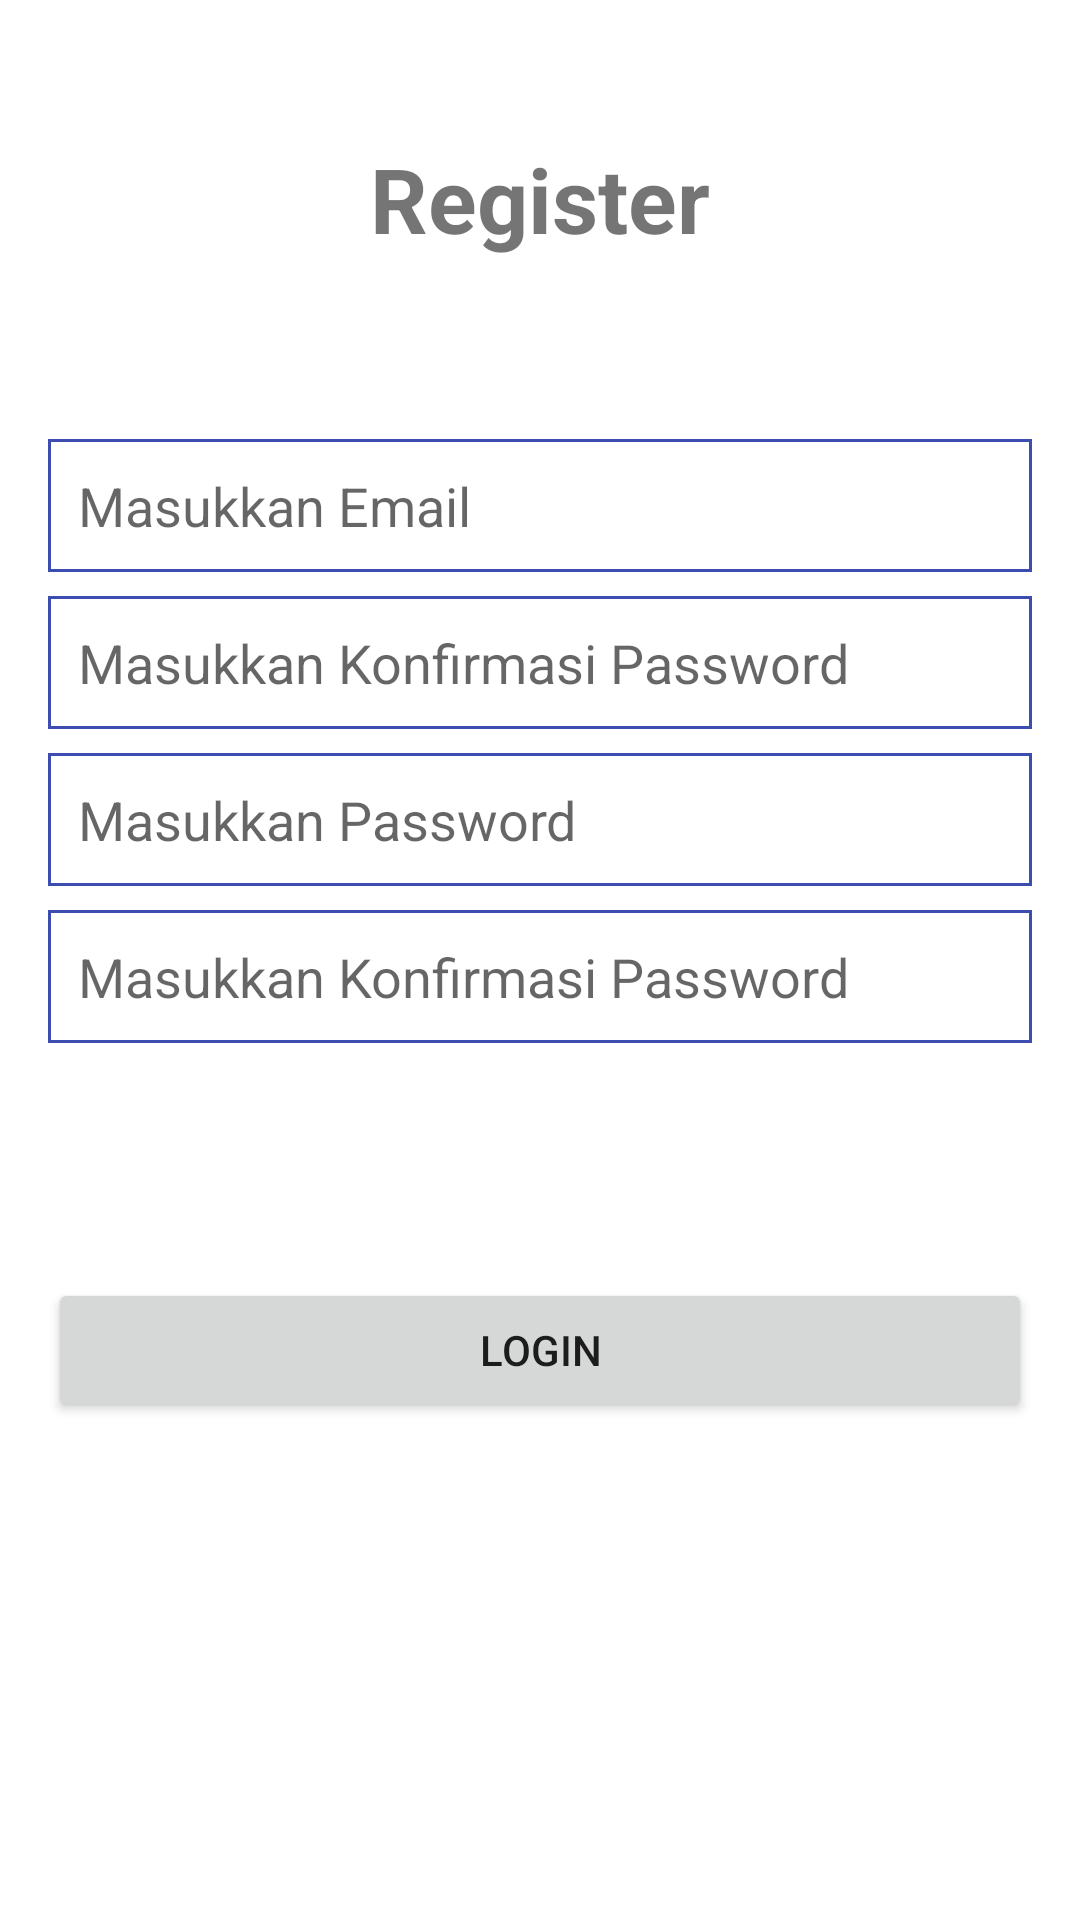

Write the Android layout XML for this screen, with the resource values it uses.
<!-- AndroidManifest.xml: application theme Theme.MaLogin -->
<!-- res/layout/activity_register.xml -->
<?xml version="1.0" encoding="utf-8"?>
<androidx.constraintlayout.widget.ConstraintLayout xmlns:android="http://schemas.android.com/apk/res/android"
    xmlns:app="http://schemas.android.com/apk/res-auto"
    xmlns:tools="http://schemas.android.com/tools"
    android:id="@+id/container"
    android:layout_width="match_parent"
    android:layout_height="match_parent"
    android:paddingLeft="16dp"
    android:paddingTop="16dp"
    android:paddingRight="16dp"
    android:paddingBottom="16dp">

    <TextView
        android:layout_width="wrap_content"
        android:layout_height="wrap_content"
        android:text="Register"
        android:id="@+id/tvRegister"
        app:layout_constraintStart_toStartOf="parent"
        app:layout_constraintEnd_toEndOf="parent"
        app:layout_constraintTop_toTopOf="parent"
        android:layout_marginTop="30dp"
        android:textSize="30sp"
        android:textStyle="bold"
        tools:ignore="HardcodedText" />

    <EditText
        android:id="@+id/et_username"
        android:background="@drawable/frame"
        android:paddingTop="10dp"
        android:paddingBottom="10dp"
        android:paddingLeft="10dp"
        android:paddingRight="10dp"
        android:layout_width="0dp"
        android:layout_marginTop="30dp"
        android:layout_height="wrap_content"
        android:hint="@string/prompt_email"
        android:inputType="textEmailAddress"
        android:selectAllOnFocus="true"
        app:layout_constraintEnd_toEndOf="parent"
        app:layout_constraintStart_toStartOf="parent"
        app:layout_constraintTop_toBottomOf="@id/imageView"
        tools:ignore="Autofill" />

    <EditText
        android:id="@+id/et_email"
        android:background="@drawable/frame"
        android:paddingTop="10dp"
        android:paddingBottom="10dp"
        android:paddingLeft="10dp"
        android:paddingRight="10dp"
        android:layout_width="0dp"
        android:layout_height="wrap_content"
        android:layout_marginTop="8dp"
        android:hint="Masukkan Konfirmasi Password"
        android:imeActionLabel="@string/action_sign_in_short"
        android:imeOptions="actionDone"
        android:selectAllOnFocus="true"
        android:inputType="textEmailAddress"
        app:layout_constraintEnd_toEndOf="parent"
        app:layout_constraintStart_toStartOf="parent"
        app:layout_constraintTop_toBottomOf="@+id/et_username"
        tools:ignore="Autofill,HardcodedText" />

    <EditText
        android:id="@+id/et_password"
        android:background="@drawable/frame"
        android:paddingTop="10dp"
        android:paddingBottom="10dp"
        android:paddingLeft="10dp"
        android:paddingRight="10dp"
        android:layout_width="0dp"
        android:layout_height="wrap_content"
        android:layout_marginTop="8dp"
        android:hint="@string/prompt_password"
        android:imeActionLabel="@string/action_sign_in_short"
        android:imeOptions="actionDone"
        android:inputType="textPassword"
        android:selectAllOnFocus="true"
        app:layout_constraintEnd_toEndOf="parent"
        app:layout_constraintStart_toStartOf="parent"
        app:layout_constraintTop_toBottomOf="@+id/et_email"
        tools:ignore="Autofill" />

    <EditText
        android:id="@+id/et_konpassword"
        android:background="@drawable/frame"
        android:paddingTop="10dp"
        android:paddingBottom="10dp"
        android:paddingLeft="10dp"
        android:paddingRight="10dp"
        android:layout_width="0dp"
        android:layout_height="wrap_content"
        android:layout_marginTop="8dp"
        android:hint="Masukkan Konfirmasi Password"
        android:imeActionLabel="@string/action_sign_in_short"
        android:imeOptions="actionDone"
        android:inputType="textPassword"
        android:selectAllOnFocus="true"
        app:layout_constraintEnd_toEndOf="parent"
        app:layout_constraintStart_toStartOf="parent"
        app:layout_constraintTop_toBottomOf="@+id/et_password"
        tools:ignore="Autofill,HardcodedText" />

    <Button
        android:layout_width="30dp"
        android:layout_height="30dp"
        android:layout_marginEnd="10dp"
        android:id="@+id/btnShowPassword"
        android:background="@drawable/ic_show"
        app:layout_constraintEnd_toEndOf="@id/et_password"
        app:layout_constraintBottom_toBottomOf="@+id/et_password"
        app:layout_constraintTop_toTopOf="@id/et_password" />

    <Button
        android:layout_width="30dp"
        android:layout_height="30dp"
        android:layout_marginEnd="10dp"
        android:id="@+id/btnShowKonPassword"
        android:background="@drawable/ic_show"
        app:layout_constraintEnd_toEndOf="@id/et_konpassword"
        app:layout_constraintBottom_toBottomOf="@+id/et_konpassword"
        app:layout_constraintTop_toTopOf="@id/et_konpassword" />

    <Button
        android:id="@+id/btn_login"
        android:layout_width="match_parent"
        android:layout_height="wrap_content"
        android:layout_gravity="start"
        android:layout_marginBottom="150dp"
        android:text="@string/action_sign_in"
        app:layout_constraintBottom_toBottomOf="parent"
        app:layout_constraintEnd_toEndOf="parent"
        app:layout_constraintStart_toStartOf="parent"
        app:layout_constraintBaseline_toBottomOf="parent"
        app:layout_constraintVertical_bias="0.2" />

    <ImageView
        android:id="@+id/imageView"
        android:layout_width="wrap_content"
        android:layout_height="wrap_content"
        android:scaleX="2"
        android:scaleY="2"
        android:layout_marginTop="30dp"
        app:layout_constraintEnd_toEndOf="parent"
        app:layout_constraintStart_toStartOf="parent"
        app:layout_constraintTop_toBottomOf="@id/tvRegister"
        app:srcCompat="@mipmap/note"
        tools:ignore="ContentDescription" />

</androidx.constraintlayout.widget.ConstraintLayout>
<!-- resources referenced by this layout -->
<resources>
  <!-- drawable frame (drawable) -->
  <?xml version="1.0" encoding="utf-8"?>
  <shape
      xmlns:android="http://schemas.android.com/apk/res/android"
      android:shape="rectangle" >
      <solid android:color="@android:color/white" />
      <stroke android:width="1dip"
          android:color="#3d4caf"/>
  </shape>
  <string name="action_sign_in">Login</string>
  <string name="action_sign_in_short">Sign in</string>
  <string name="prompt_email">Masukkan Email</string>
  <string name="prompt_password">Masukkan Password</string>
  <style name="Theme.MaLogin" parent="Theme.MaterialComponents.DayNight.DarkActionBar">
          
          <item name="colorPrimary">@color/purple_500</item>
          <item name="colorPrimaryVariant">@color/purple_700</item>
          <item name="colorOnPrimary">@color/white</item>
          
          <item name="colorSecondary">@color/teal_200</item>
          <item name="colorSecondaryVariant">@color/teal_700</item>
          <item name="colorOnSecondary">@color/black</item>
          
          <item name="android:statusBarColor">?attr/colorPrimaryVariant</item>
          
      </style>
  <!-- not gathered from this repository: default colours our renderer supplied (Android Studio template values) -->
  <color name="purple_500">#FF6200EE</color>
  <color name="purple_700">#FF3700B3</color>
  <color name="teal_200">#FF03DAC5</color>
  <color name="teal_700">#FF018786</color>
  <color name="black">#FF000000</color>
  <color name="white">#FFFFFFFF</color>
</resources>
